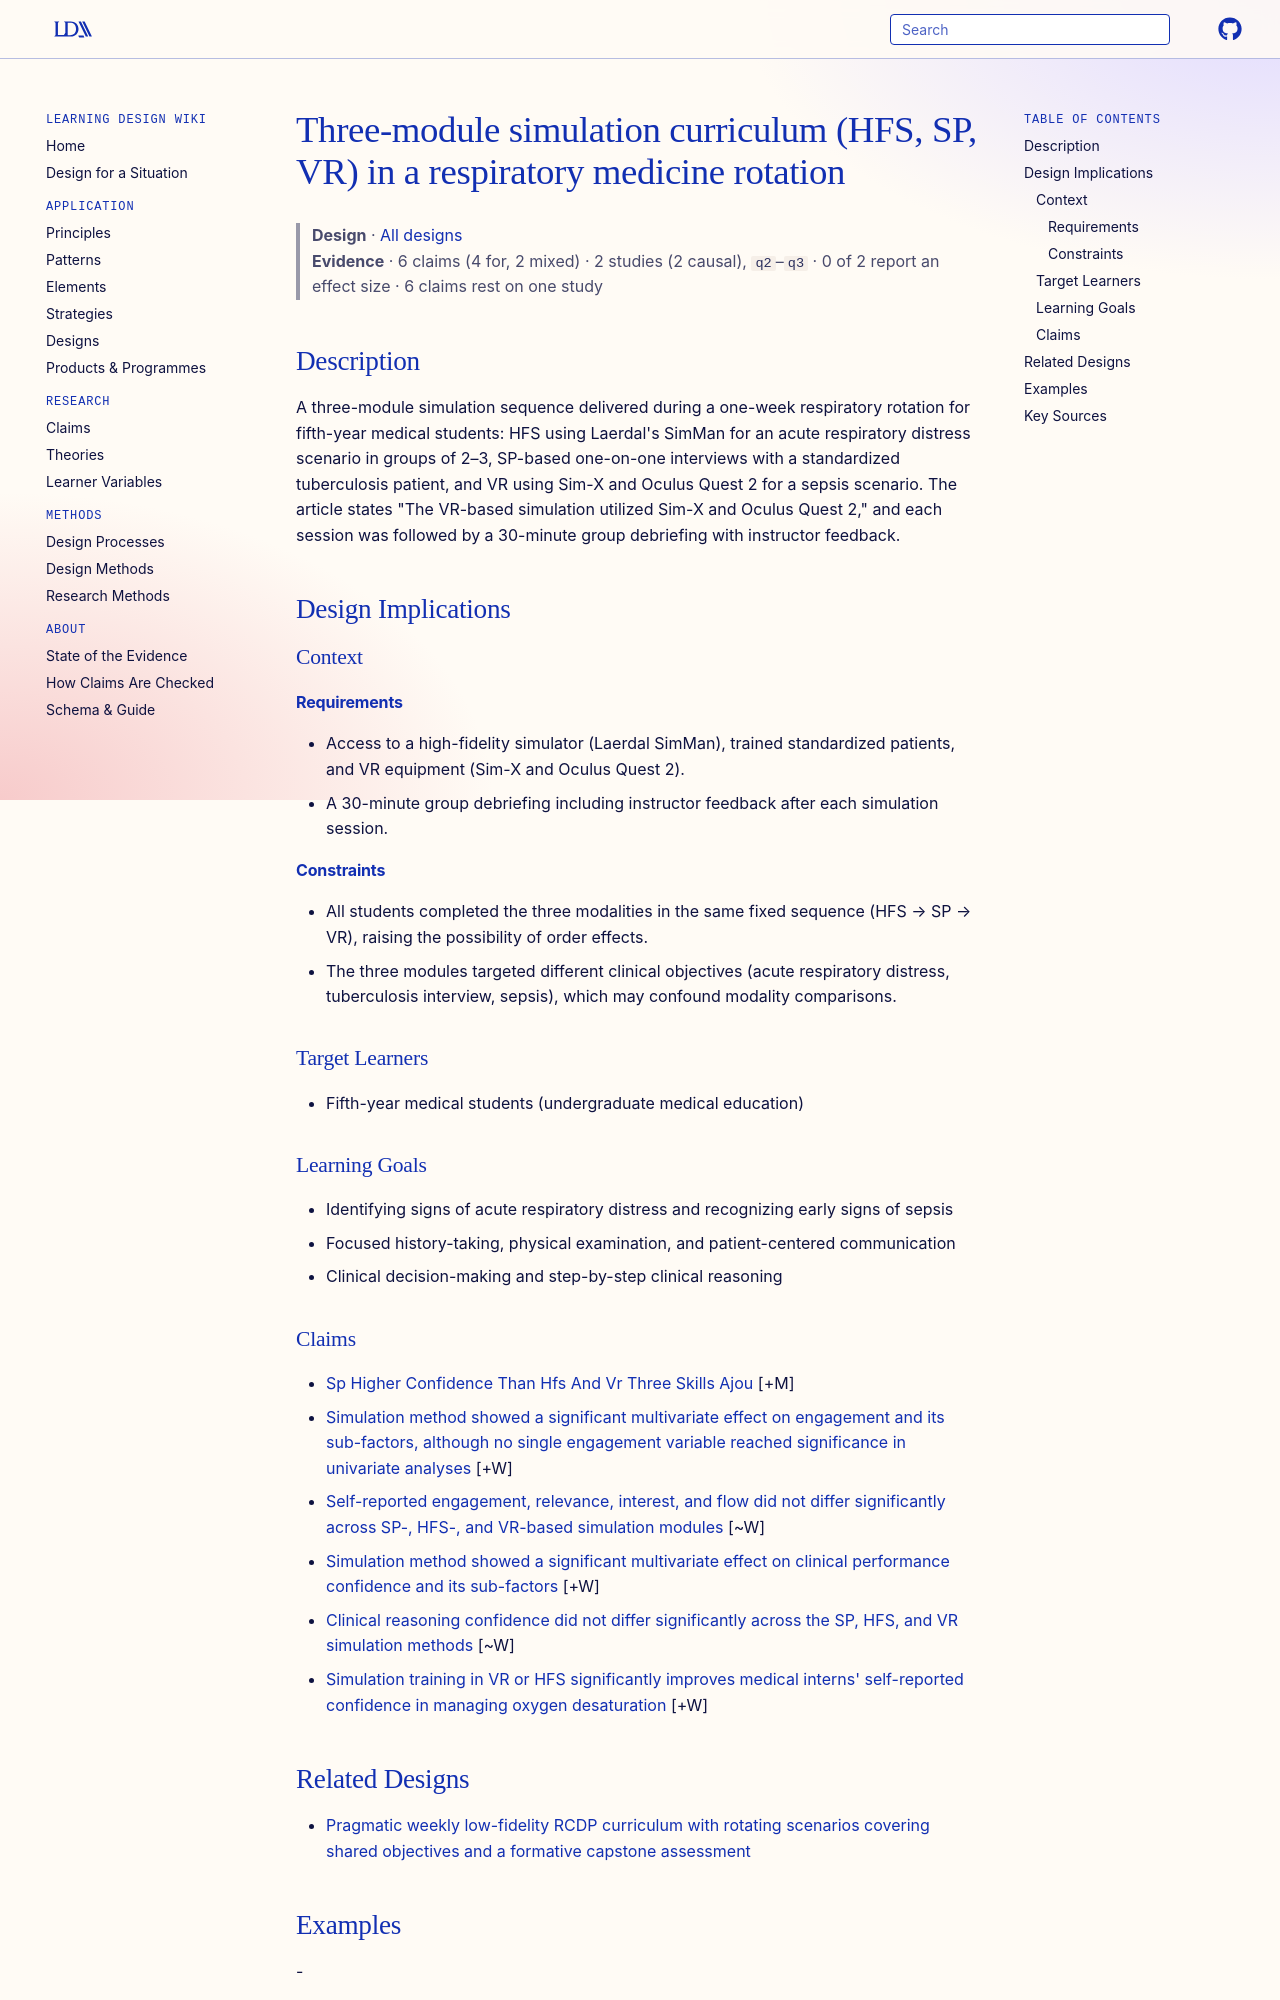

repository: Learning-Design-Alliance/learning-wiki · page: designs/three-module-simulation-curriculum-respiratory-rotation-ajou/index.html · generator: mkdocs

---
type: design
id: three-module-simulation-curriculum-respiratory-rotation-ajou
title: Three-module simulation curriculum (HFS, SP, VR) in a respiratory medicine rotation
description: "A three-module simulation sequence delivered during a one-week respiratory rotation for fifth-year medical students: HFS using Laerdal's SimMan for an acute respiratory distress scenario in groups of 2–3, SP-based one..."
status: review
generated:
  by: "process:settle-candidates"
  at: 2026-11-05
sources:
  - id: yu-jihye-2026
    resource: "https://doi.org/10.1186/s12909-026-08634-9"
    title: "Yu Jihye, Lee Sukyung, Kim Mira, Lee Janghoon, Jung Yun Jung. (2026). Evaluating medical students’ engagement and confidence across three simulation-based education methods: standardized patient, high fidelity simulator, and virtual reality. BMC Medical Education. https://doi.org/10.1186/s12909-026-08634-9"
    author: Yu Jihye, Lee Sukyung, Kim Mira, Lee Janghoon, Jung Yun Jung
---

# Three-module simulation curriculum (HFS, SP, VR) in a respiratory medicine rotation

> **Design** · [All designs](index.md)
> **Evidence** · 6 claims (4 for, 2 mixed) · 2 studies (2 causal), `q2`–`q3` · 0 of 2 report an effect size · 6 claims rest on one study

## Description
A three-module simulation sequence delivered during a one-week respiratory rotation for fifth-year medical students: HFS using Laerdal's SimMan for an acute respiratory distress scenario in groups of 2–3, SP-based one-on-one interviews with a standardized tuberculosis patient, and VR using Sim-X and Oculus Quest 2 for a sepsis scenario. The article states "The VR-based simulation utilized Sim-X and Oculus Quest 2," and each session was followed by a 30-minute group debriefing with instructor feedback.

## Design Implications

### Context
#### Requirements
- Access to a high-fidelity simulator (Laerdal SimMan), trained standardized patients, and VR equipment (Sim-X and Oculus Quest 2).
- A 30-minute group debriefing including instructor feedback after each simulation session.
#### Constraints
- All students completed the three modalities in the same fixed sequence (HFS → SP → VR), raising the possibility of order effects.
- The three modules targeted different clinical objectives (acute respiratory distress, tuberculosis interview, sepsis), which may confound modality comparisons.

### Target Learners
- Fifth-year medical students (undergraduate medical education)

### Learning Goals
- Identifying signs of acute respiratory distress and recognizing early signs of sepsis
- Focused history-taking, physical examination, and patient-centered communication
- Clinical decision-making and step-by-step clinical reasoning
